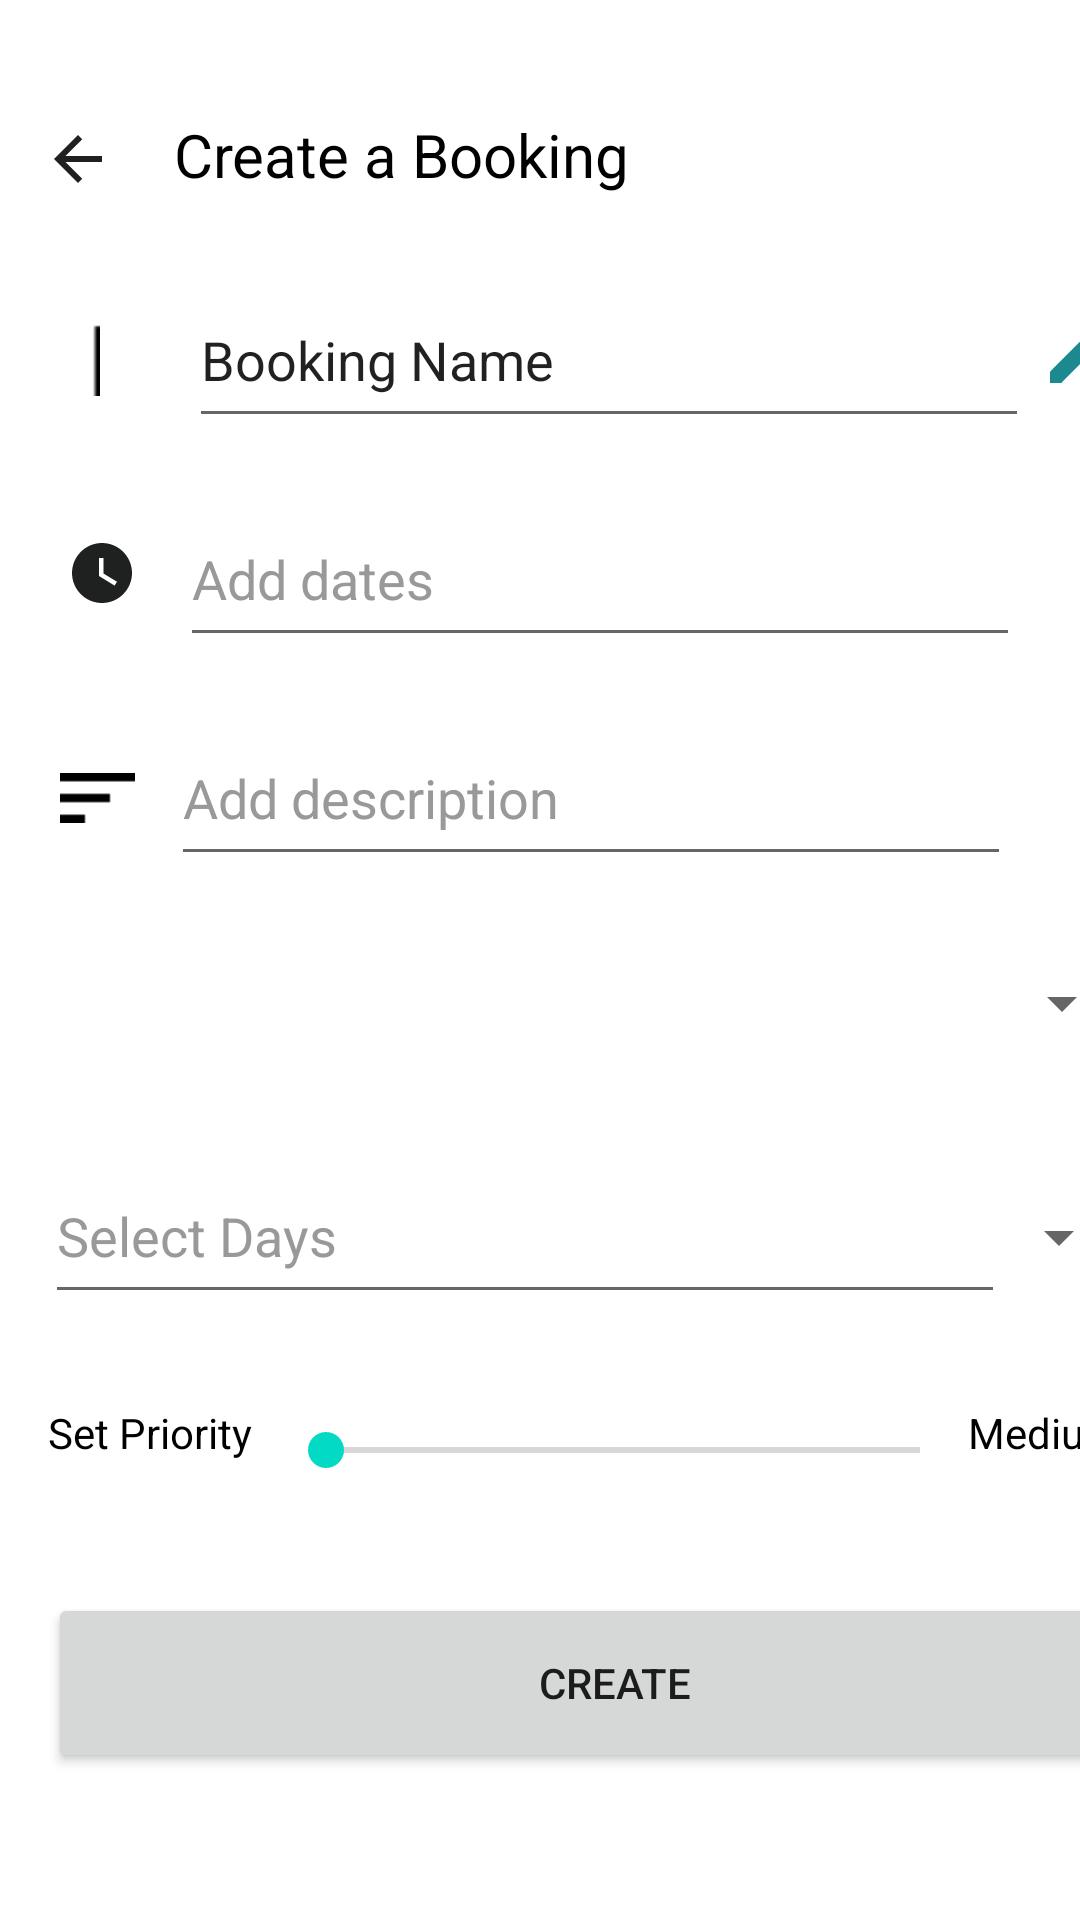

This screen was rendered from an Android layout file. Write that file and the resources it references.
<!-- AndroidManifest.xml: application theme Theme.BottomSheetfrgJava -->
<!-- res/layout/fragment_booking.xml -->
<?xml version="1.0" encoding="utf-8"?>
<LinearLayout xmlns:android="http://schemas.android.com/apk/res/android"
    xmlns:app="http://schemas.android.com/apk/res-auto"
    xmlns:tools="http://schemas.android.com/tools"
    android:id="@+id/frameLayout"
    android:layout_width="match_parent"
    android:layout_height="match_parent"
    tools:context=".BottomSheetFragment"
    android:orientation="vertical">

    <LinearLayout
        android:layout_width="368dp"
        android:layout_height="55dp"
        android:layout_marginLeft="10dp"
        android:layout_marginTop="18dp"
        android:layout_marginRight="10dp">



        <ImageButton
            android:id="@+id/imageButton4"
            android:layout_width="32dp"
            android:layout_height="30dp"
            android:src="@drawable/arrow_back_img"
            android:background="@color/white"
            android:layout_marginTop="20dp" />

        <TextView
            android:id="@+id/textView"
            android:layout_width="wrap_content"
            android:layout_height="wrap_content"
            android:text="Create a Booking"
            android:textSize="20dp"
            android:textColor="@color/black"
            android:layout_marginLeft="16dp"
            android:layout_marginTop="20dp"
            />

    </LinearLayout>

    <LinearLayout
        android:layout_width="368dp"
        android:layout_height="55dp"
        android:layout_marginLeft="10dp"
        android:layout_marginTop="18dp"
        android:layout_marginRight="10dp"
        android:orientation="horizontal">

        <ImageView
            android:layout_width="6dp"
            android:layout_height="24dp"
            android:layout_marginLeft="19dp"
            android:layout_marginTop="17dp"
            android:background="@color/white"
            android:src="@drawable/img_2">


        </ImageView>

        <EditText
            android:layout_width="280dp"
            android:layout_height="match_parent"
            android:layout_marginLeft="28dp"
            android:text="Booking Name">

        </EditText>

        <ImageButton
            android:layout_width="32dp"
            android:layout_height="match_parent"
            android:background="@color/white"
            android:src="@drawable/ic_edit_book_name"></ImageButton>


    </LinearLayout>

    <LinearLayout
        android:layout_width="368dp"
        android:layout_height="55dp"
        android:layout_marginLeft="10dp"
        android:layout_marginTop="18dp"
        android:layout_marginRight="10dp"
        android:orientation="horizontal">

        <ImageView
            android:layout_width="wrap_content"
            android:layout_height="24dp"
            android:layout_marginLeft="12dp"
            android:layout_marginTop="15dp"
            android:background="@color/white"
            android:src="@drawable/ic_add_dates_img">


        </ImageView>

        <EditText
            android:layout_width="280dp"
            android:layout_height="match_parent"
            android:layout_marginLeft="14dp"
            android:text="Add dates"
            android:textColor="@color/gray_700">

        </EditText>


    </LinearLayout>

    <LinearLayout
        android:layout_width="368dp"
        android:layout_height="55dp"
        android:layout_marginLeft="10dp"
        android:layout_marginTop="18dp"
        android:layout_marginRight="10dp"
        android:orientation="horizontal">

        <ImageView
            android:layout_width="25dp"
            android:layout_height="wrap_content"
            android:layout_marginLeft="10dp"
            android:layout_marginTop="17dp"
            android:background="@color/white"
            android:src="@drawable/add_des_img">


        </ImageView>

        <EditText
            android:layout_width="280dp"
            android:layout_height="match_parent"
            android:layout_marginLeft="12dp"
            android:text="Add description"
            android:textColor="@color/gray_700">

        </EditText>


    </LinearLayout>

    <LinearLayout
        android:layout_width="368dp"
        android:layout_height="55dp"
        android:layout_marginLeft="10dp"
        android:layout_marginTop="18dp"
        android:layout_marginRight="10dp"
        android:orientation="horizontal">

        <Spinner
            android:id="@+id/news_spinner"
            android:layout_width="match_parent"
            android:layout_height="wrap_content"
            android:layout_gravity="center"
            android:layout_marginLeft="8dp"
            android:layout_marginTop="11dp"
            android:layout_marginBottom="14dp">

        </Spinner>


    </LinearLayout>

    <LinearLayout
        android:layout_width="362dp"
        android:layout_height="55dp"
        android:layout_marginLeft="15dp"
        android:layout_marginTop="18dp"
        android:layout_marginRight="10dp"
        android:orientation="horizontal">

        <EditText
            android:layout_width="320dp"
            android:layout_height="match_parent"
            android:text="Select Days"
            android:textColor="@color/gray_700">

        </EditText>

        <Spinner
            android:id="@+id/days_spinner"
            android:layout_width="wrap_content"
            android:layout_height="wrap_content"
            android:layout_marginTop="2dp"
            android:layout_gravity="center">
        </Spinner>


    </LinearLayout>



    <LinearLayout
        android:layout_width="368dp"
        android:layout_height="55dp"
        android:layout_marginLeft="10dp"
        android:layout_marginTop="18dp"
        android:layout_marginRight="10dp"
        android:orientation="horizontal">

        <TextView
            android:id="@+id/textView4"
            android:layout_width="wrap_content"
            android:layout_height="wrap_content"
            android:layout_marginTop="12dp"
            android:layout_marginLeft="6dp"
            android:layout_weight="2"
            android:textColor="@color/black"
            android:text="Set Priority" />

        <SeekBar
            android:id="@+id/simpleSeekBar"
            android:layout_width="230dp"
            android:layout_height="match_parent"
            android:layout_gravity="center"
            />

        <TextView
            android:id="@+id/textView2"
            android:layout_width="wrap_content"
            android:layout_height="21dp"
            android:layout_marginTop="12dp"
            android:textColor="@color/black"
            android:layout_weight="1"
            android:text="Medium" />
    </LinearLayout>

    <Button
        android:id="@+id/create_button"
        android:layout_width="378dp"
        android:layout_height="60dp"
        android:layout_marginLeft="16dp"
        android:layout_marginTop="20dp"
        android:text="Create"
        />
</LinearLayout>
<!-- resources referenced by this layout -->
<resources>
  <color name="black">#FF000000</color>
  <color name="gray_700">#999999</color>
  <color name="white">#FFFFFFFF</color>
  <!-- drawable add_des_img: png bitmap (drawable, 134 bytes) -->
  <!-- drawable arrow_back_img (drawable) -->
  <vector android:autoMirrored="true" android:height="24dp"
      android:tint="#1F2121" android:viewportHeight="24"
      android:viewportWidth="24" android:width="24dp" xmlns:android="http://schemas.android.com/apk/res/android">
      <path android:fillColor="@android:color/white" android:pathData="M20,11H7.83l5.59,-5.59L12,4l-8,8 8,8 1.41,-1.41L7.83,13H20v-2z"/>
  </vector>
  <!-- drawable ic_add_dates_img (drawable) -->
  <vector android:autoMirrored="true" android:height="24dp"
      android:tint="#1F2121" android:viewportHeight="24"
      android:viewportWidth="24" android:width="24dp" xmlns:android="http://schemas.android.com/apk/res/android">
      <path android:fillColor="@android:color/white" android:pathData="M12,2C6.5,2 2,6.5 2,12s4.5,10 10,10s10,-4.5 10,-10S17.5,2 12,2zM16.2,16.2L11,13V7h1.5v5.2l4.5,2.7L16.2,16.2z"/>
  </vector>
  <!-- drawable ic_edit_book_name (drawable) -->
  <vector android:height="24dp" android:tint="#1B898F"
      android:viewportHeight="24" android:viewportWidth="24"
      android:width="24dp" xmlns:android="http://schemas.android.com/apk/res/android">
      <path android:fillColor="@android:color/white" android:pathData="M3,17.25V21h3.75L17.81,9.94l-3.75,-3.75L3,17.25zM20.71,7.04c0.39,-0.39 0.39,-1.02 0,-1.41l-2.34,-2.34c-0.39,-0.39 -1.02,-0.39 -1.41,0l-1.83,1.83 3.75,3.75 1.83,-1.83z"/>
  </vector>
  <!-- drawable img_2: png bitmap (drawable-v24, 86 bytes) -->
  <style name="Theme.BottomSheetfrgJava" parent="Theme.MaterialComponents.DayNight.DarkActionBar">
          
          <item name="colorPrimary">@color/purple_500</item>
          <item name="colorPrimaryVariant">@color/purple_700</item>
          <item name="colorOnPrimary">@color/white</item>
          
          <item name="colorSecondary">@color/teal_200</item>
          <item name="colorOnSecondary">@color/black</item>
          
          <item name="android:statusBarColor" tools:targetApi="l">?attr/colorPrimaryVariant</item>
          
      </style>
  <color name="purple_500">#FF6200EE</color>
  <color name="purple_700">#FF3700B3</color>
  <color name="teal_200">#FF03DAC5</color>
</resources>
